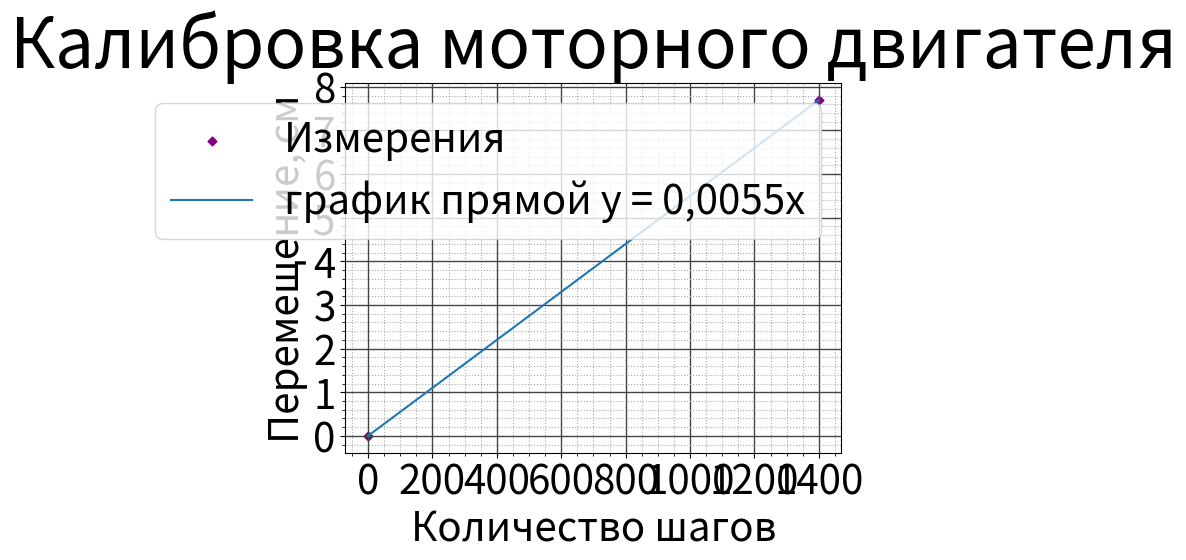

Python code for this plot:
import matplotlib.pyplot as plt
import numpy as np

colors = ['r','g','b','y','black','pink','v','brown']

dot_atm_pressure = [0,1400]
dot_atm_sensor = [0,7.7]

plt.title("Калибровка моторного двигателя",fontsize = 50)
plt.scatter(dot_atm_pressure,dot_atm_sensor,color = 'purple',s=20,marker = 'D',label = "Измерения")
plt.plot(dot_atm_pressure,dot_atm_sensor,label ="график прямой y = 0,0055x")

ax = plt.gca()
ax.set_xlabel("Количество шагов", fontsize=29)    # +
ax.set_ylabel("Перемещение, см", fontsize=29)

plt.legend(fontsize = 29)
plt.minorticks_on()
plt.grid(which='major', color = '#444', linewidth = 1)
plt.grid(which='minor', color='#aaa', ls=':')
plt.xticks(fontsize=29)
plt.yticks(fontsize=29)
plt.show()




